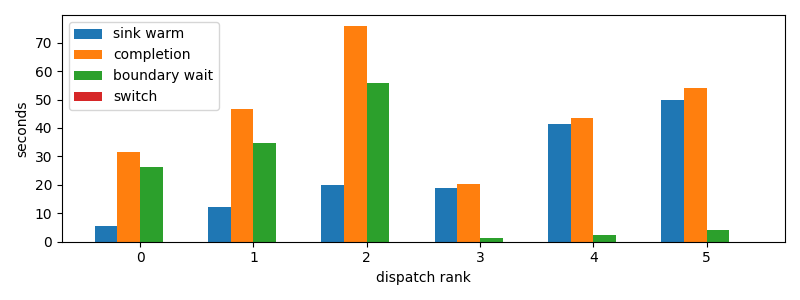

The data file committed next to this chart (first rows):
dispatch_rank, id, action, first_token_s, sink_warm_s, completion_s, source_boundary_wait_s, switch_downtime_s
0, codex:842c9d93-3430-2ff2-e472-e555d14138…, R, 5.29, 5.478, 31.68, 26.2, 2.5987625122070312e-05
1, claude:304bbbf3-c270-26de-d2e2-07b7d40c1…, R, 12.08, 12.08, 46.82, 34.73, 5.078315734863281e-05
2, codex:bf2442df-c14f-7346-b281-c4876e3981…, R, 15.94, 20.08, 75.94, 55.86, 3.0279159545898438e-05
3, claude:df288165-d61f-e5fa-9828-0786d6133…, R, 18.88, 18.88, 20.16, 1.281, 1.7881393432617188e-05
4, claude:9beeddeb-27fb-44b4-3825-80aab7624…, R, 41.3, 41.3, 43.63, 2.335, 3.361701965332031e-05
5, codex:73d322d0-b601-1dd9-84c4-159b0295cf…, R, 44.2, 49.77, 54, 4.23, 1.5735626220703125e-05
